Run: headless pygame with SDL's dummy video driver; simulated clock (each Clock.tick advances the game by its frame time, no real sleeping); random seed 0; keys injected as events and as key.get_pressed() state; no mouse input.
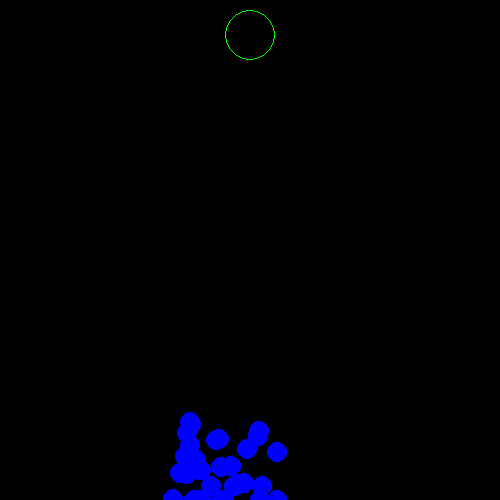
Frame 1 of 4 · flips 1–60 · no input
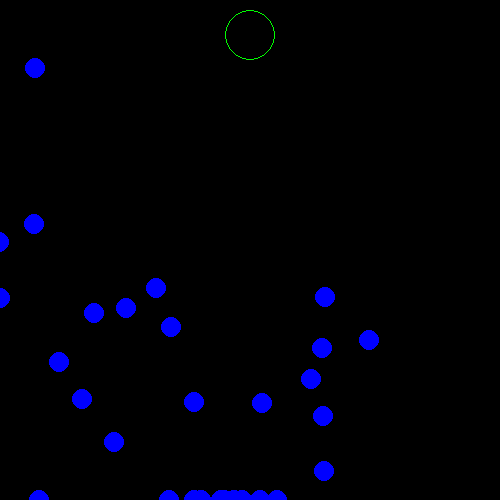
Frame 2 of 4 · flips 61–180 · tapped SPACE, RETURN · held RIGHT (→), D
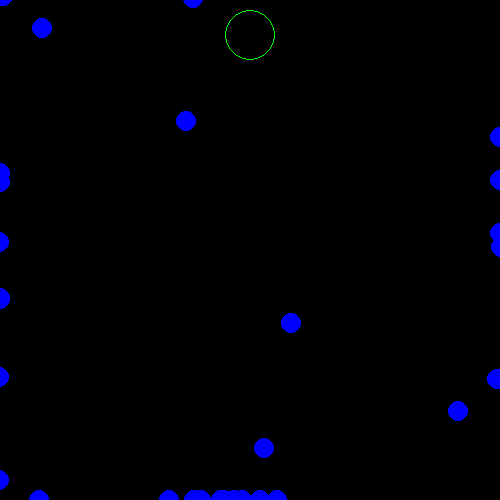
Frame 3 of 4 · flips 181–300 · held DOWN (↓), S
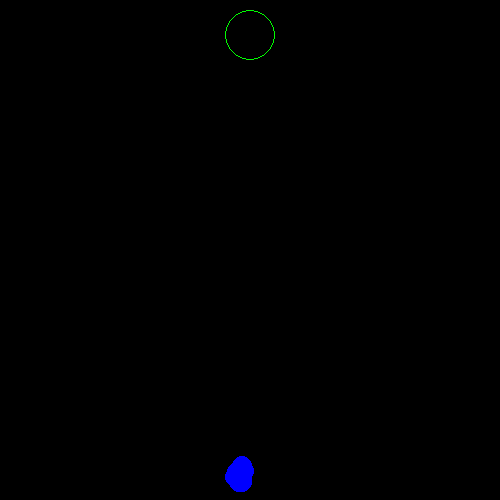
Frame 4 of 4 · flips 301–420 · held LEFT (←), A, UP (↑), W

The pygame program that drew these frames:

import pygame, sys, time, random, math, json
from pygame.locals import*

pygame.init()

SCREEN_DIMENSION = (500,500)

SCREEN = pygame.display.set_mode(SCREEN_DIMENSION,0,32)
FPS = pygame.time.Clock()
pygame.display.set_caption("Evolution Algorithm")


class DNA:
    def __init__(self):
        """
        class DNA contains method for processing genes realted data

        """

        self.genes = []
        self.length = 100
        self.mutation_rate = 0.01

    def generate_genes(self):
        """
        method to generate random genes

        """

        for _ in range(self.length):
            self.genes.append([random.uniform(-2,2),random.uniform(-2,2)])

        return self.genes

    def crossover(self,parent_A,parent_B):
        """
        method for processing the genes form previous generation

        :param: list
        :param: list

        :return: list

        """

        new_genes = []
        break_point = random.randint(1,100)
        for i in range(self.length):
            if i > break_point:
                new_genes.append(parent_A[i])
            else:
                new_genes.append(parent_B[i])
        
        return self.mutation(new_genes)
    
    def mutation(self,genes):
        """
        method that mutates the new generated genes

        :param: list

        :return: list

        """

        for i in range(self.length):
            if random.uniform(0,1) < self.mutation_rate:
                genes[i] = [random.uniform(-2,2),random.uniform(-2,2)]

        return genes


class evolution:
    def __init__(self):
        """
        class evolution contains method for processing the cycle of genrations

        """

        self.population = []
        self.matingpool = []
        self.length = 30

    def selection(self):
        """
        method to select the suitable and best parent genetics 
        for the next generation
        
        """

        new_population = []
        for _ in range(self.length):
            parent_A = random.choice(self.matingpool).dna
            parent_B = random.choice(self.matingpool).dna

            current_genes = DNA().crossover(parent_A,parent_B)
            new_population.append(test_subject(current_genes))
        
        self.population = new_population

    def evaluate_fitness(self):
        """
        method to evaluate the fitness of each test subject
        and populate the mating pool in accordance to the fitness cap
        
        """

        fitness_cap = None
        filter_subject = []
        if self.population:
            for subject in self.population:
                if subject.fitness != None:
                    if subject.fitness < 500:
                        fitness_cap = subject.fitness
                        filter_subject.append(subject)
                        
            self.matingpool = []
            for subject in filter_subject:
                multiplier = 0
                if subject.fitness == fitness_cap:
                    multiplier = 10
                else:
                    multiplier = 1
                for _ in range(multiplier):
                    self.matingpool.append(subject)


            print(len(self.population))
            if self.matingpool:
                self.selection()
            else:
                self.population = []

    def generate_population(self):
        """
        methos to generate random population 
        if there is no population existing yet

        """

        if not self.population:
            for _ in range(self.length):
                self.population.append(test_subject())

    def run_population(self,target):
        """
        method to iterate each test subject and run 

        """
        for test in self.population:
            test.update()
            test.calculate_fitness(target)
            test.render(SCREEN)


class test_subject:
    def __init__(self,dna=None):

        """
        class test subjects that takes dna list

        :param: list

        """

        self.subject = None
        self.position = [250,485]
        self.velocity = [0,0]
        self.acceleration = [0,0]
        if dna != None:
            self.dna = dna
        else:
            self.dna = DNA().generate_genes()
        
        self.dna_counter = 0
        self.fitness = None
        self.alive = True
        self.target_reached = False

    def check_status(self):
        """
        method to handle test subjects that touched the edges
        
        """

        if self.position[0] >= 500 or self.position[0] <= 0:
            self.alive = False        
        if self.position[1] >= 500 or self.position[1] <= 0:
            self.alive = False 
    
    def calculate_fitness(self, target):
        """
        calculates the fitness of the test subjects

        :param: rect object
        
        """
        if self.subject != None:
            if target.colliderect(self.subject):
                self.target_reached = True

        distance = math.hypot(target.centerx - self.position[0], target.centery - self.position[1]) 
        
        if self.alive:
            self.fitness = distance // 10
        else:
            self.fitness = None

    def apply_force(self,force):
        """
        to make the test subjects move
        """

        self.acceleration[0] = force[0]
        self.acceleration[1] = force[1]

    def update(self, delta_time=None):
        """
        updates the current movements of the test subjects

        """
        self.check_status()

        if self.target_reached != True:
            if self.alive != False:
                self.apply_force(self.dna[self.dna_counter])

                self.velocity[0] += self.acceleration[0] 
                self.velocity[1] += self.acceleration[1]

                self.position[0] += self.velocity[0] // 10
                self.position[1] += self.velocity[1] // 10

                self.acceleration[0] = 0
                self.acceleration[1] = 0

        if self.dna_counter < len(self.dna)-1:
            self.dna_counter += 1
        else:
            self.dna_counter = 0

    def render(self, surface):
        """
        renders the test subject onto the screen

        """
        self.subject = pygame.draw.circle(surface, 'blue', (self.position[0],self.position[1]),10)


def main():
    """
    main game loop
    
    generation_life_span- keeps tracks of the life span of each generation
    target- target destination of test subjects
    evolution_manager- instance of class evolution 
    
    """
    last_time = time.time()
    
    generation_life_span = 0
    target = pygame.Rect(225, 10, 50,50)

    evolution_manager = evolution()
    while 1:
        delta_time = time.time() - last_time
        delta_time *= 60
        last_time = time.time()

        SCREEN.fill((0,0,0))

        pygame.draw.rect(SCREEN, 'green', target, 1,100)

        if generation_life_span == 0:
            evolution_manager.evaluate_fitness()
            evolution_manager.generate_population()
        
        generation_life_span += 1
        if generation_life_span >= 400:
            generation_life_span = 0

        evolution_manager.run_population(target)

        for event in pygame.event.get():
            if event.type == pygame.QUIT:
                pygame.quit()
                sys.exit()

        FPS.tick(60)
        pygame.display.update()


if __name__ == '__main__':
    main()
